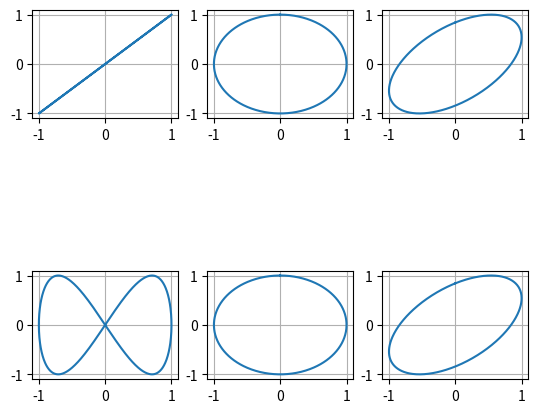

The script that saved this image:
import matplotlib.pyplot as plt
import numpy as np

#author：zzm
#time: 2019.4.25
s = np.arange(0, np.pi*2, 0.01)

def x(s,a,p):
    return a*np.sin(p*s)

def y(s,b,q,t):
    return b*np.sin(q*s+t)

def lisa(a,b,n,t,posit):
    p = 1
    q = n*p
    plt.subplot(3,3,posit)
    plt.grid()
    plt.plot(x(s,a,p),y(s,b,q,t))

lisa(1,1,1,0,1)
lisa(1,1,1,np.pi/2,2)
lisa(1,1,1,1,3)
lisa(1,1,2,0,7)
lisa(1,1,1,np.pi/2,8)
lisa(1,1,1,1,9)

plt.savefig('test', dpi = 600)
plt.show()


